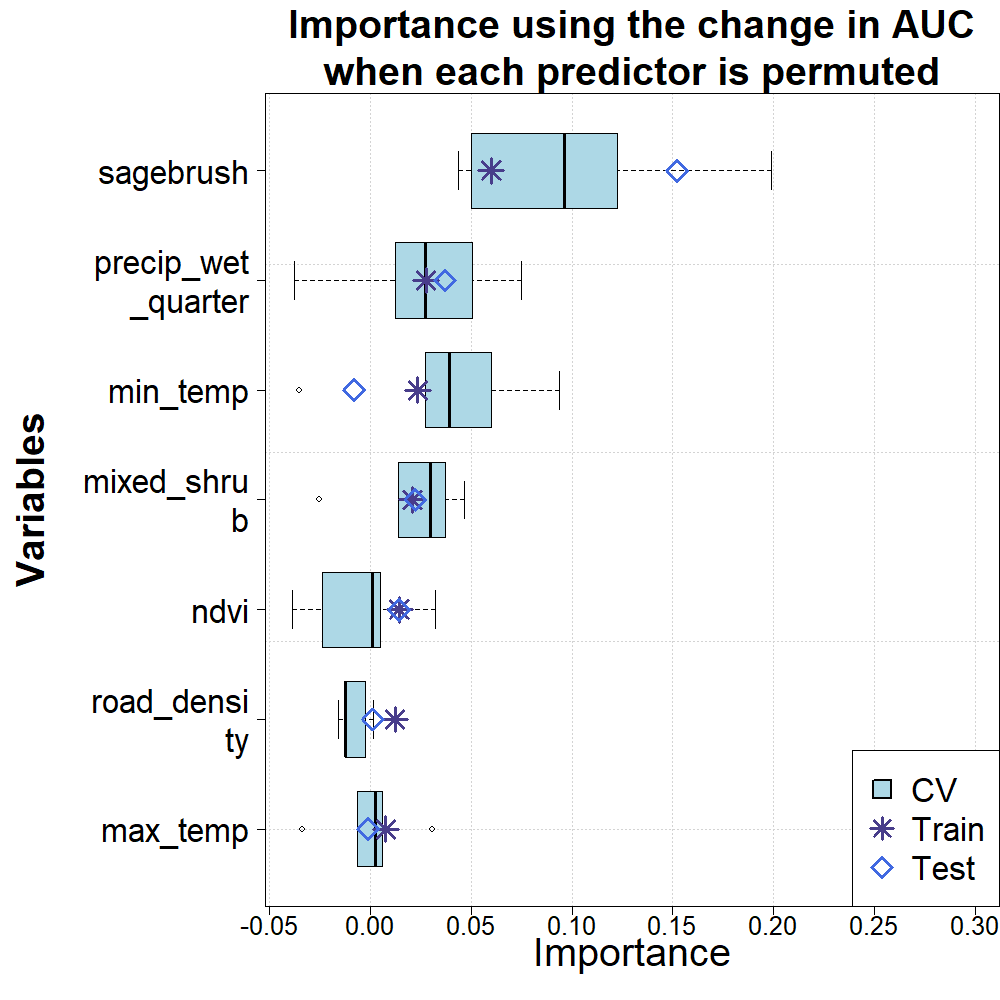

Data behind this chart, as committed beside it:
predictor, train, test, 1, 2, 3, 4, 5
max_temp, 0.00774, -0.00106, 0.0025, -0.00628, 0.0307, -0.03368, 0.00624
min_temp, 0.02362, -0.00808, 0.0275, 0.03906, 0.06004, -0.03496, 0.09376
mixed_shrub, 0.02078, 0.02244, 0.0375, 0.04684, -0.0253, 0.01382, 0.03
ndvi, 0.01456, 0.01432, 0.005, -0.02346, -0.03862, 0.0013, 0.0325
precip_wet_quarter, 0.02768, 0.03712, 0.0125, -0.03754, 0.05072, 0.02756, 0.075
road_density, 0.01232, 0.00132, -0.0125, 0.00154, -0.01596, -0.01246, -0.0025
sagebrush, 0.05998, 0.1522, 0.1225, 0.04374, 0.1987, 0.0963, 0.05
